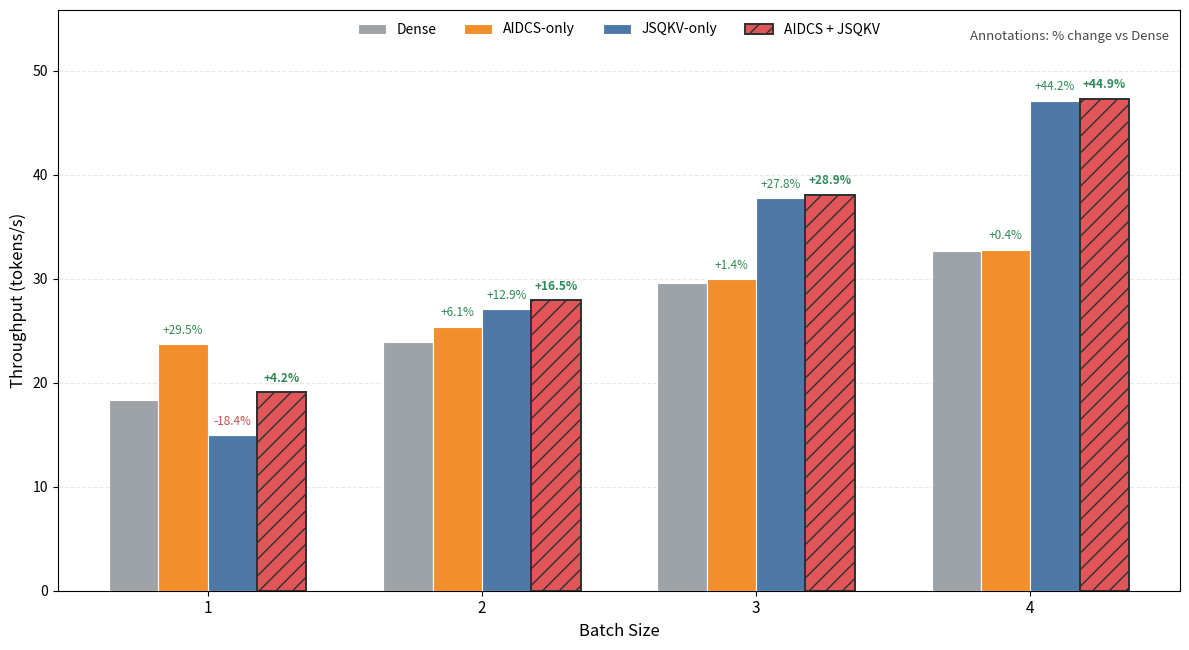

Recreate this plot in Python.
#!/usr/bin/env python3
"""
Plot a grouped bar chart for the joint AIDCS + JSQKV throughput comparison.

Bars show absolute throughput, while annotations above non-Dense bars show
relative throughput change vs Dense at the same batch size.
"""

from __future__ import annotations

import argparse
import os
from typing import Dict, List

import matplotlib

matplotlib.use("Agg")
import matplotlib.pyplot as plt


BATCH_SIZES = [1, 2, 3, 4]

SERIES: Dict[str, List[float]] = {
    "Dense": [18.31, 23.96, 29.56, 32.67],
    "AIDCS-only": [23.72, 25.41, 29.98, 32.81],
    "JSQKV-only": [14.95, 27.06, 37.77, 47.12],
    "AIDCS + JSQKV": [19.08, 27.92, 38.11, 47.34],
}

COLORS = {
    "Dense": "#9EA3A8",
    "AIDCS-only": "#F28E2B",
    "JSQKV-only": "#4E79A7",
    "AIDCS + JSQKV": "#E15759",
}


def percent_delta(value: float, baseline: float) -> float:
    return 0.0 if baseline == 0 else (value - baseline) / baseline * 100.0


def format_delta(delta_pct: float) -> str:
    sign = "+" if delta_pct >= 0 else ""
    return f"{sign}{delta_pct:.1f}%"


def plot(out_dir: str, out_name: str) -> tuple[str, str]:
    fig, ax = plt.subplots(figsize=(12.0, 6.6))

    width = 0.18
    x_positions = list(range(len(BATCH_SIZES)))
    offsets = {
        "Dense": -1.5 * width,
        "AIDCS-only": -0.5 * width,
        "JSQKV-only": 0.5 * width,
        "AIDCS + JSQKV": 1.5 * width,
    }

    max_y = max(max(values) for values in SERIES.values())
    baseline = SERIES["Dense"]

    for label, values in SERIES.items():
        xs = [x + offsets[label] for x in x_positions]
        is_joint = label == "AIDCS + JSQKV"

        bars = ax.bar(
            xs,
            values,
            width=width,
            label=label,
            color=COLORS[label],
            edgecolor="#2F2F2F" if is_joint else "white",
            linewidth=1.4 if is_joint else 0.8,
            hatch="//" if is_joint else None,
            zorder=3,
        )

        if label == "Dense":
            continue

        for idx, bar in enumerate(bars):
            delta_pct = percent_delta(values[idx], baseline[idx])
            text_color = "#2E8B57" if delta_pct >= 0 else "#C44E52"
            ax.text(
                bar.get_x() + bar.get_width() / 2.0,
                bar.get_height() + max_y * 0.015,
                format_delta(delta_pct),
                ha="center",
                va="bottom",
                fontsize=8.5,
                color=text_color,
                fontweight="bold" if is_joint else "normal",
                zorder=6,
            )

    ax.set_xticks(x_positions)
    ax.set_xticklabels([str(bs) for bs in BATCH_SIZES], fontsize=11)
    ax.set_xlabel("Batch Size", fontsize=12)
    ax.set_ylabel("Throughput (tokens/s)", fontsize=12)
    ax.set_ylim(0, max_y * 1.18)
    ax.grid(axis="y", linestyle="--", alpha=0.28, zorder=0)
    ax.set_axisbelow(True)
    ax.legend(
        ncol=4,
        loc="upper center",
        bbox_to_anchor=(0.5, 1.0),
        frameon=False,
        fontsize=10,
    )
    ax.text(
        0.99,
        0.965,
        "Annotations: % change vs Dense",
        transform=ax.transAxes,
        fontsize=9.5,
        color="#4A4A4A",
        ha="right",
        va="top",
    )

    plt.tight_layout()

    os.makedirs(out_dir, exist_ok=True)
    png_path = os.path.join(out_dir, f"{out_name}.png")
    pdf_path = os.path.join(out_dir, f"{out_name}.pdf")
    fig.savefig(png_path, dpi=260, bbox_inches="tight")
    fig.savefig(pdf_path, dpi=260, bbox_inches="tight")
    plt.close(fig)
    return png_path, pdf_path


def parse_args():
    parser = argparse.ArgumentParser(description="Plot grouped throughput bar chart for joint method")
    parser.add_argument(
        "--out-dir",
        default=os.path.join("benchmark", "doc", "figures"),
        help="Directory to save the generated figure",
    )
    parser.add_argument(
        "--out-name",
        default="joint_method_throughput_grouped_bar",
        help="Base filename without extension",
    )
    return parser.parse_args()


def main():
    args = parse_args()
    png_path, pdf_path = plot(args.out_dir, args.out_name)
    print(f"PNG: {png_path}")
    print(f"PDF: {pdf_path}")


if __name__ == "__main__":
    main()
